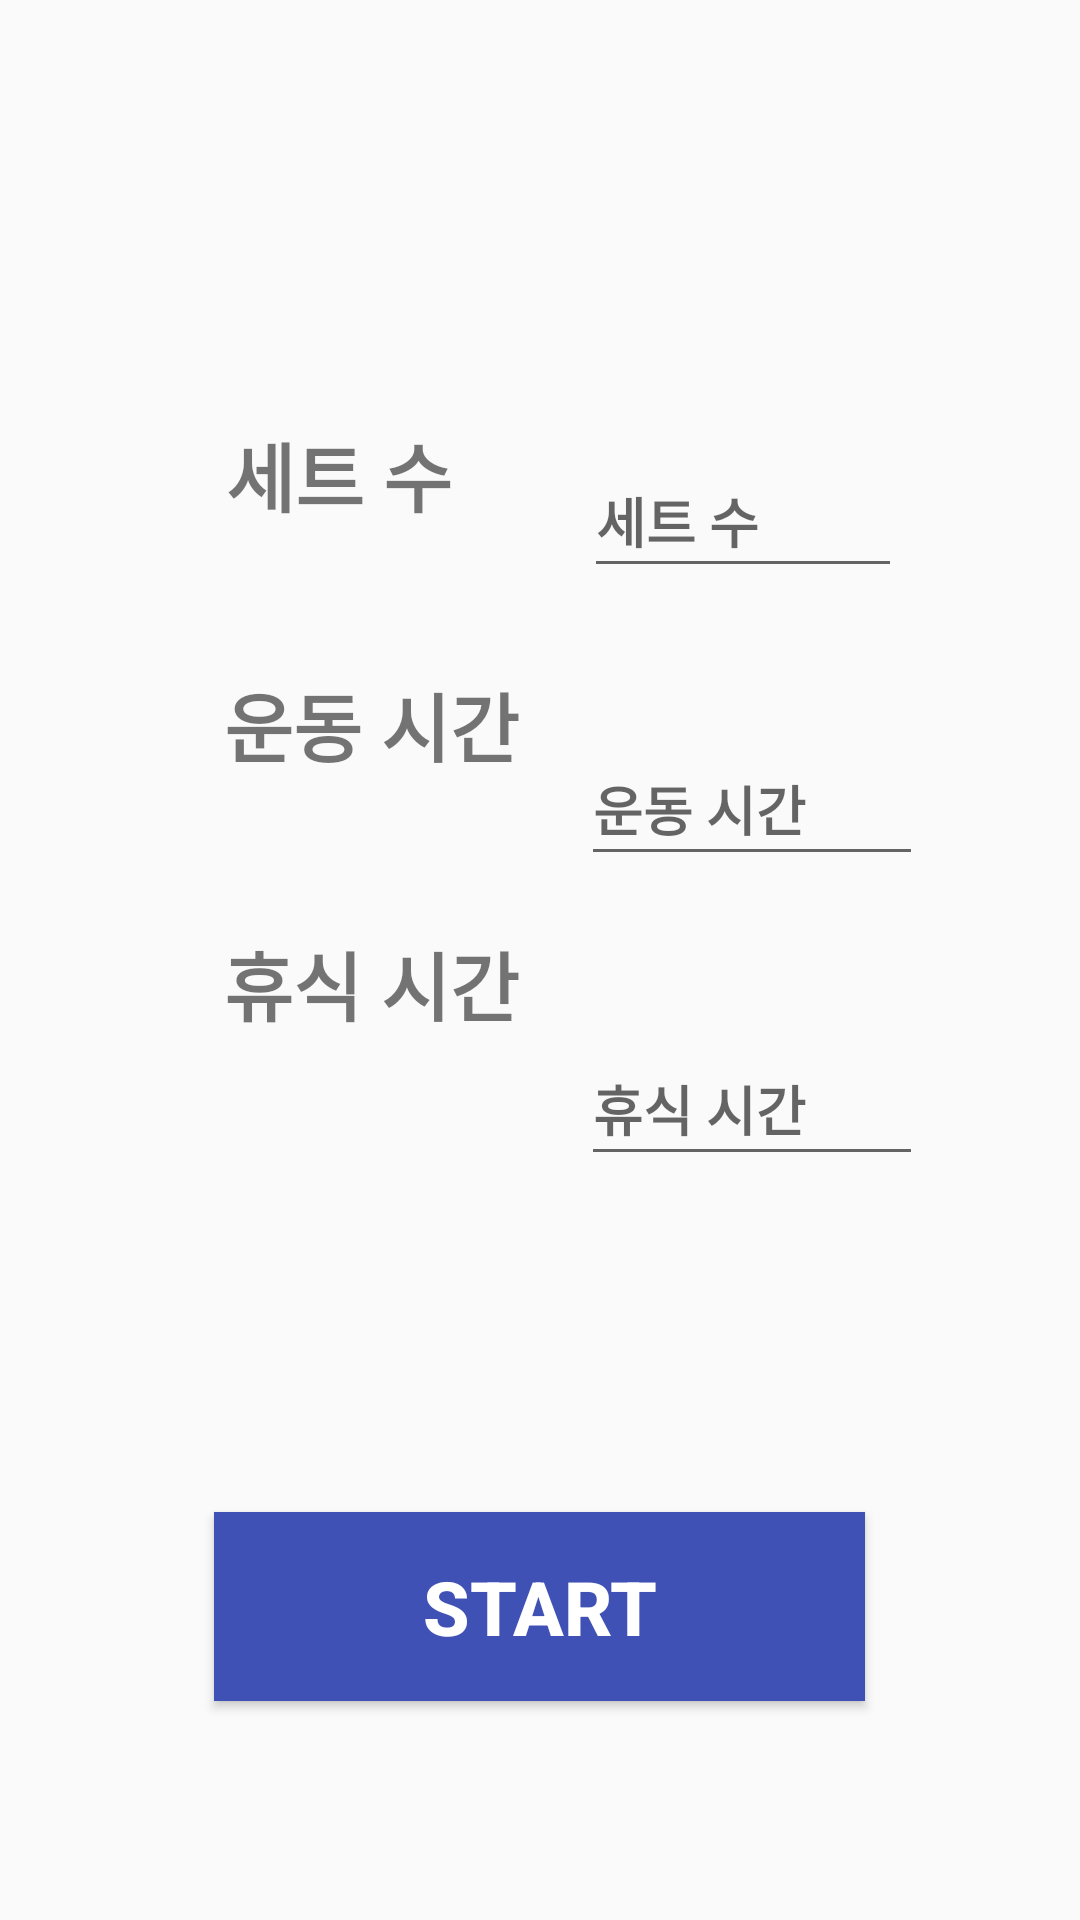

Here is an Android app screen rendered from its layout file. Give the layout XML and the strings, colors and styles it references.
<!-- AndroidManifest.xml: application theme Theme.DoneRunning -->
<!-- res/layout/tabata.xml -->
<?xml version="1.0" encoding="UTF-8"?>
<androidx.constraintlayout.widget.ConstraintLayout xmlns:android="http://schemas.android.com/apk/res/android"
    xmlns:app="http://schemas.android.com/apk/res-auto"
    xmlns:tools="http://schemas.android.com/tools"
    android:layout_width="match_parent"
    android:layout_height="match_parent"
    tools:context=".tabata_start">

    <TextView
        android:id="@+id/view1"
        android:layout_width="wrap_content"
        android:layout_height="wrap_content"
        android:text="@string/set_number"
        android:textSize="25sp"
        android:textStyle="bold"
        app:layout_constraintBottom_toBottomOf="parent"
        app:layout_constraintHorizontal_bias="0.265"
        app:layout_constraintLeft_toLeftOf="parent"
        app:layout_constraintRight_toRightOf="parent"
        app:layout_constraintTop_toTopOf="parent"
        app:layout_constraintVertical_bias="0.232" />

    <TextView
        android:id="@+id/view2"
        android:layout_width="wrap_content"
        android:layout_height="wrap_content"
        android:text="@string/act_time"
        android:textSize="25sp"
        android:textStyle="bold"
        app:layout_constraintBottom_toBottomOf="parent"
        app:layout_constraintHorizontal_bias="0.285"
        app:layout_constraintLeft_toLeftOf="parent"
        app:layout_constraintRight_toRightOf="parent"
        app:layout_constraintTop_toTopOf="parent"
        app:layout_constraintVertical_bias="0.37" />

    <TextView
        android:id="@+id/view3"
        android:layout_width="wrap_content"
        android:layout_height="wrap_content"
        android:text="@string/rest_time"
        android:textSize="25sp"
        android:textStyle="bold"
        app:layout_constraintBottom_toBottomOf="parent"
        app:layout_constraintHorizontal_bias="0.285"
        app:layout_constraintLeft_toLeftOf="parent"
        app:layout_constraintRight_toRightOf="parent"
        app:layout_constraintTop_toTopOf="parent"
        app:layout_constraintVertical_bias="0.513" />

    <EditText
        android:id="@+id/edit_rest_time"
        android:layout_width="114dp"
        android:layout_height="48dp"
        android:layout_marginTop="344dp"
        android:ems="10"
        android:hint="@string/rest_time"
        android:importantForAutofill="no"
        android:inputType="time"
        android:minHeight="48dp"
        android:textStyle="bold"
        app:layout_constraintEnd_toEndOf="parent"
        app:layout_constraintHorizontal_bias="0.787"
        app:layout_constraintStart_toStartOf="parent"
        app:layout_constraintTop_toTopOf="parent"
        tools:ignore="TextContrastCheck,DuplicateSpeakableTextCheck" />

    <EditText
        android:id="@+id/edit_act_time"
        android:layout_width="114dp"
        android:layout_height="48dp"
        android:layout_marginTop="244dp"
        android:ems="10"
        android:hint="@string/act_time"
        android:importantForAutofill="no"
        android:inputType="time"
        android:minHeight="48dp"
        android:textStyle="bold"
        app:layout_constraintEnd_toEndOf="parent"
        app:layout_constraintHorizontal_bias="0.787"
        app:layout_constraintStart_toStartOf="parent"
        app:layout_constraintTop_toTopOf="parent"
        tools:ignore="TextContrastCheck,DuplicateSpeakableTextCheck" />

    <EditText
        android:id="@+id/edit_sets"
        android:layout_width="106dp"
        android:layout_height="48dp"
        android:layout_marginTop="148dp"
        android:ems="10"
        android:hint="@string/set_number"
        android:importantForAutofill="no"
        android:inputType="number"
        android:minHeight="48dp"
        android:textStyle="bold"
        app:layout_constraintEnd_toEndOf="parent"
        app:layout_constraintHorizontal_bias="0.767"
        app:layout_constraintStart_toStartOf="parent"
        app:layout_constraintTop_toTopOf="parent"
        tools:ignore="TextContrastCheck,DuplicateSpeakableTextCheck" />

    <Button
        android:id="@+id/start_button"
        android:layout_width="217dp"
        android:layout_height="63dp"
        android:layout_marginTop="504dp"
        android:background="#3F51B5"
        android:text="@string/start"
        android:textColor="#ffffff"
        android:textSize="25sp"
        android:textStyle="bold"
        app:layout_constraintEnd_toEndOf="parent"
        app:layout_constraintHorizontal_bias="0.498"
        app:layout_constraintStart_toStartOf="parent"
        app:layout_constraintTop_toTopOf="parent" />

</androidx.constraintlayout.widget.ConstraintLayout>
<!-- resources referenced by this layout -->
<resources>
  <string name="act_time">운동 시간</string>
  <string name="rest_time">휴식 시간</string>
  <string name="set_number">세트 수</string>
  <string name="start">Start</string>
  <style name="Theme.DoneRunning" parent="Theme.AppCompat.Light">
          
          <item name="colorPrimary">@color/purple_500</item>
          <item name="colorPrimaryVariant">@color/purple_700</item>
          <item name="colorOnPrimary">@color/white</item>
          
          <item name="colorSecondary">@color/teal_200</item>
          <item name="colorSecondaryVariant">@color/teal_700</item>
          <item name="colorOnSecondary">@color/black</item>
          
          <item name="android:statusBarColor" tools:targetApi="l">?attr/colorPrimaryVariant</item>
          
      </style>
  <!-- not gathered from this repository: default colours our renderer supplied (Android Studio template values) -->
  <color name="purple_500">#FF6200EE</color>
  <color name="purple_700">#FF3700B3</color>
  <color name="teal_200">#FF03DAC5</color>
  <color name="teal_700">#FF018786</color>
  <color name="black">#FF000000</color>
  <color name="white">#FFFFFFFF</color>
</resources>
